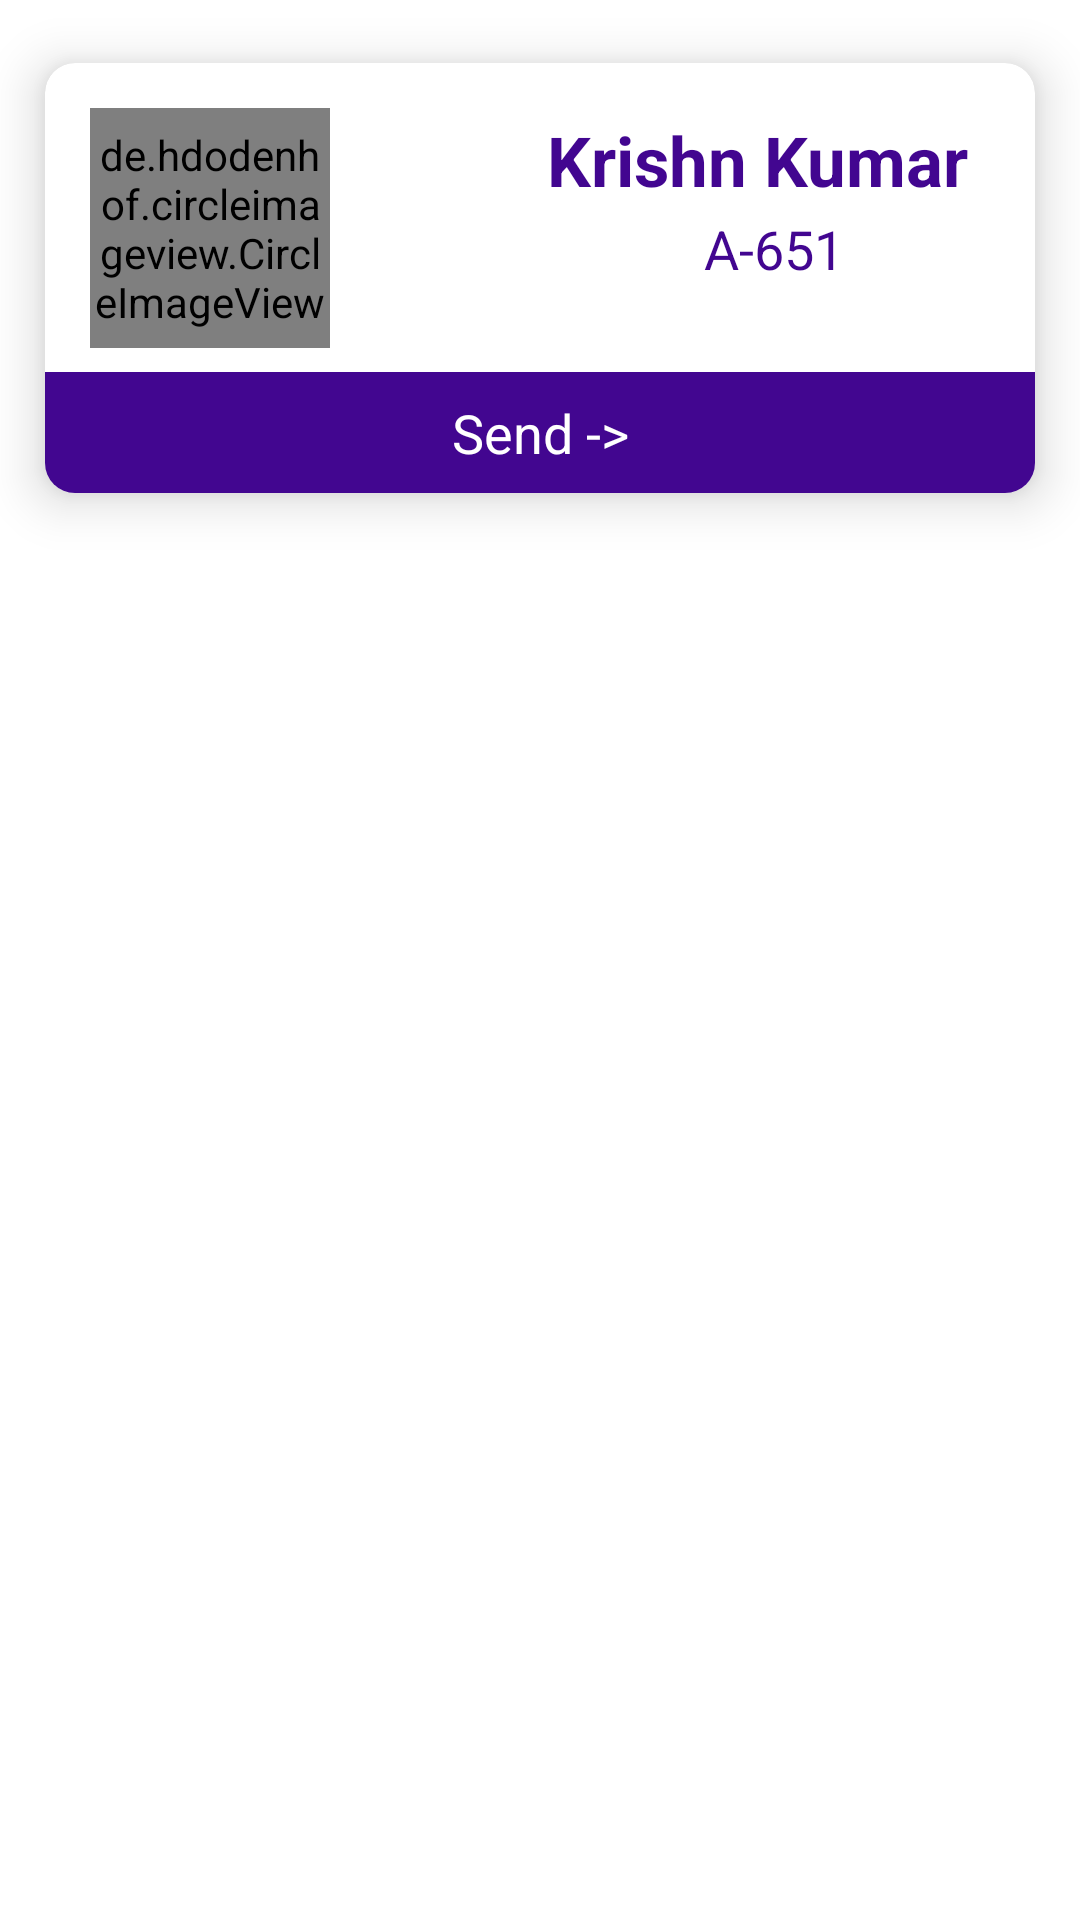

This screen was rendered from an Android layout file. Write that file and the resources it references.
<!-- AndroidManifest.xml: application theme Theme.VITComplaint -->
<!-- res/layout/friends_list.xml -->
<?xml version="1.0" encoding="utf-8"?>
<RelativeLayout xmlns:app="http://schemas.android.com/apk/res-auto"
    android:layout_height="wrap_content" android:layout_width="wrap_content"
    xmlns:android="http://schemas.android.com/apk/res/android">

    <androidx.cardview.widget.CardView
        android:layout_width="match_parent"
        android:layout_height="wrap_content"
        app:cardBackgroundColor="@color/white"
        app:cardCornerRadius="10dp"
        app:cardElevation="10dp"
        app:cardMaxElevation="12dp"
        app:cardPreventCornerOverlap="true"
        app:cardUseCompatPadding="true"
        app:layout_constraintEnd_toEndOf="parent"
        app:layout_constraintStart_toStartOf="parent"
        app:layout_constraintTop_toTopOf="parent">
        <LinearLayout
            android:layout_width="match_parent"
            android:layout_height="match_parent"
            android:orientation="vertical">
        <LinearLayout
            android:layout_width="match_parent"
            android:layout_height="match_parent"
            android:orientation="horizontal">

            <de.hdodenhof.circleimageview.CircleImageView
                android:id="@+id/profile_photo"
                android:layout_width="80dp"
                android:layout_height="80dp"
                android:layout_marginTop="15dp"
                android:layout_marginBottom="8dp"
                android:layout_marginStart="15dp"
                android:layout_marginEnd="15dp"
                android:src="@drawable/student"
                app:civ_border_color="@color/indigo"
                app:civ_border_width="2dp"
                app:cardBackgroundColor="@color/white"
                app:cardCornerRadius="10dp"
                app:cardElevation="10dp"
                app:cardMaxElevation="12dp"
                app:cardPreventCornerOverlap="true"
                app:cardUseCompatPadding="true"/>


            <LinearLayout
                android:layout_width="266dp"
                android:layout_height="wrap_content"
                android:orientation="vertical"
                android:layout_marginTop="15dp"

                >

                <TextView
                    android:id="@+id/title"
                    android:layout_width="255dp"
                    android:layout_height="wrap_content"
                    android:padding="2dp"
                    android:text="Krishn Kumar"
                    android:textAlignment="center"
                    android:textColor="@color/indigo"
                    android:textSize="23sp"
                    android:textStyle="bold" />

                <TextView
                    android:id="@+id/subtitle"
                    android:layout_width="match_parent"
                    android:layout_height="wrap_content"
                    android:text="A-651"
                    android:textSize="18sp"
                    android:textAlignment="center"
                    android:textColor="@color/indigo" />
            </LinearLayout>
        </LinearLayout>
        <LinearLayout
            android:layout_width="match_parent"
            android:layout_height="match_parent"
            android:orientation="horizontal">

           <TextView
               android:layout_width="match_parent"
               android:layout_height="wrap_content"
               android:text="@string/send"
               android:background="@color/indigo"
               android:textColor="@color/white"
               android:textAlignment="center"
               android:padding="8dp"
               android:textSize="18sp"
/>

        </LinearLayout>
        </LinearLayout>
    </androidx.cardview.widget.CardView>
</RelativeLayout>
<!-- resources referenced by this layout -->
<resources>
  <color name="indigo">#FF420690</color>
  <color name="white">#FFFFFFFF</color>
  <!-- drawable student: png bitmap (drawable-v24, 38352 bytes) -->
  <string name="send">Send -&gt;</string>
  <style name="Theme.VITComplaint" parent="Theme.MaterialComponents.DayNight.DarkActionBar">
          
          <item name="colorPrimary">@color/indigo</item>
          <item name="colorPrimaryVariant">@color/indigo</item>
          <item name="colorOnPrimary">@color/white</item>
          
          <item name="colorSecondary">@color/teal_200</item>
          <item name="colorSecondaryVariant">@color/teal_700</item>
          <item name="colorOnSecondary">@color/black</item>
          
          <item name="android:statusBarColor" tools:targetApi="l">?attr/colorPrimaryVariant</item>
          
      </style>
  <color name="teal_200">#FF03DAC5</color>
  <color name="teal_700">#FF018786</color>
  <color name="black">#FF000000</color>
</resources>
